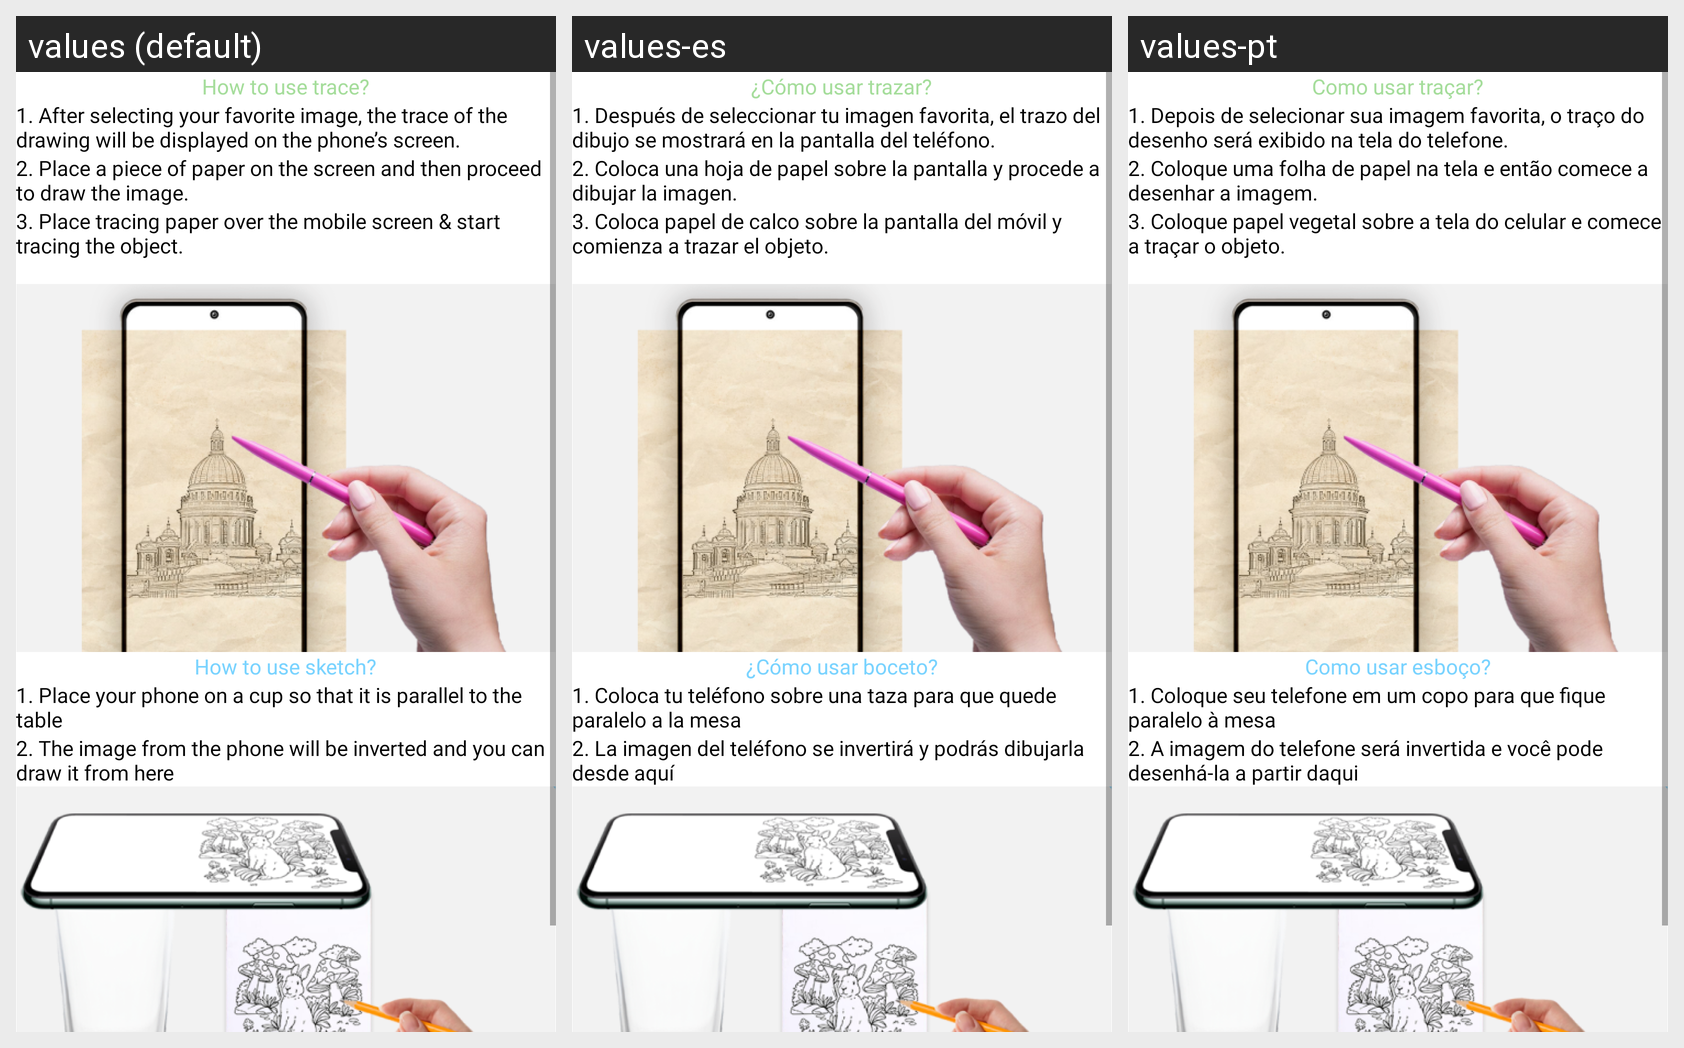

The same Android screen rendered under several of its app's locales, left to right. List the strings drawn on it with the default value and each locale's translation.
Android screen res/layout/activity_tutorial.xml rendered under 3 locales, left to right: values (default), values-es, values-pt. Device: Nexus 5 (rendered at 1080×1920; each locale shown at half size, 540×960, under a caption strip naming it); theme Theme.Animal_ringtone.
Other locales in the repository, not shown: values-fr, values-hi, values-vi.
Strings drawn on this screen, with the default value and each locale's value (text and hints the layout hard-codes, and strings that could not be matched under every locale, appear in the picture but are not listed):

txt_how_to_use_trace
  values: How to use trace?
  values-es: ¿Cómo usar trazar?
  values-pt: Como usar traçar?

txt_trace_tutorial1
  values: 1. After selecting your favorite image, the trace of the drawing will be displayed on the phone’s screen.
  values-es: 1. Después de seleccionar tu imagen favorita, el trazo del dibujo se mostrará en la pantalla del teléfono.
  values-pt: 1. Depois de selecionar sua imagem favorita, o traço do desenho será exibido na tela do telefone.

txt_trace_tutorial2
  values: 2. Place a piece of paper on the screen and then proceed to draw the image.
  values-es: 2. Coloca una hoja de papel sobre la pantalla y procede a dibujar la imagen.
  values-pt: 2. Coloque uma folha de papel na tela e então comece a desenhar a imagem.

txt_trace_tutorial3
  values: 3. Place tracing paper over the mobile screen & start tracing the object. 
      
  values-es: 3. Coloca papel de calco sobre la pantalla del móvil y comienza a trazar el objeto. 
      
  values-pt: 3. Coloque papel vegetal sobre a tela do celular e comece a traçar o objeto. 
      

txt_how_to_use_sketch
  values: How to use sketch?
  values-es: ¿Cómo usar boceto?
  values-pt: Como usar esboço?

txt_sketch_tutorial1
  values: 1. Place your phone on a cup so that it is parallel to the table
  values-es: 1. Coloca tu teléfono sobre una taza para que quede paralelo a la mesa
  values-pt: 1. Coloque seu telefone em um copo para que fique paralelo à mesa

txt_sketch_tutorial2
  values: 2. The image from the phone will be inverted and you can draw it from here
  values-es: 2. La imagen del teléfono se invertirá y podrás dibujarla desde aquí
  values-pt: 2. A imagem do telefone será invertida e você pode desenhá-la a partir daqui
